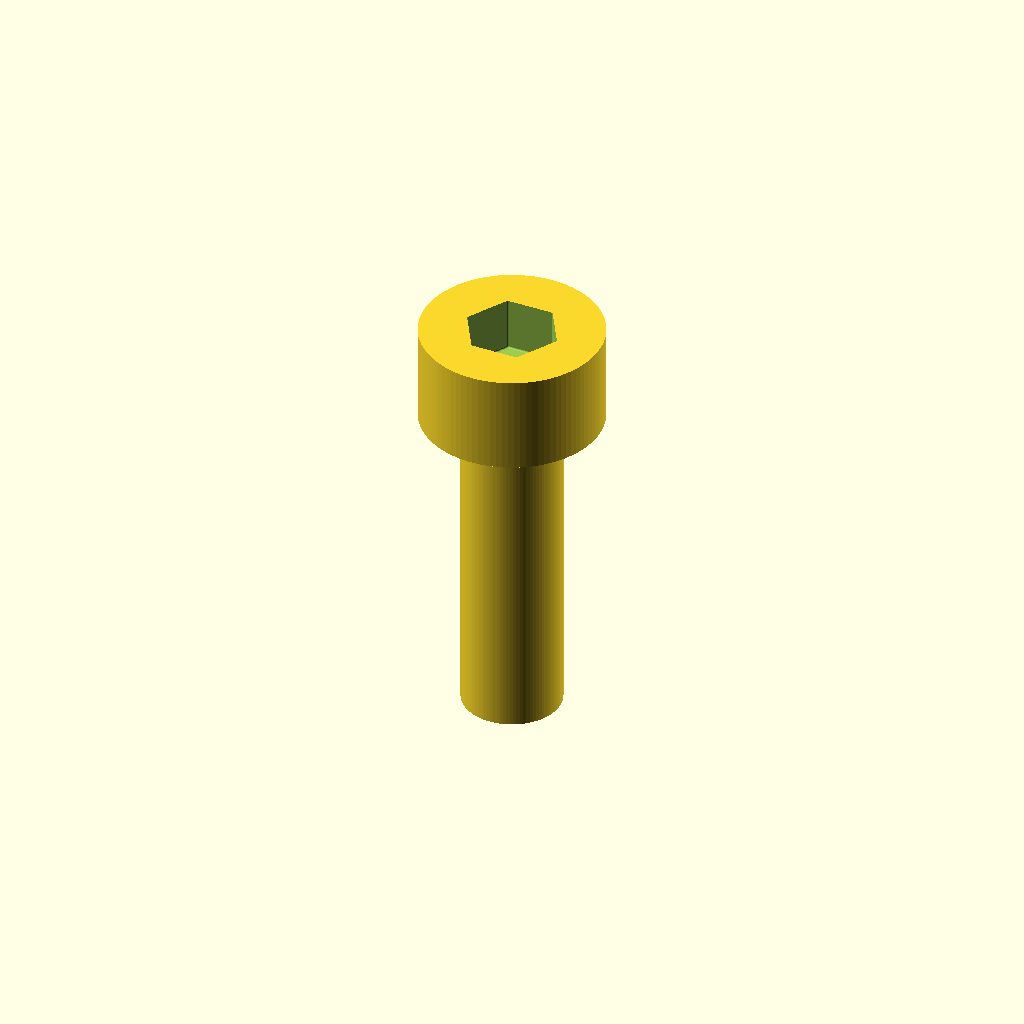
Cell 1: the model at its default parameters.
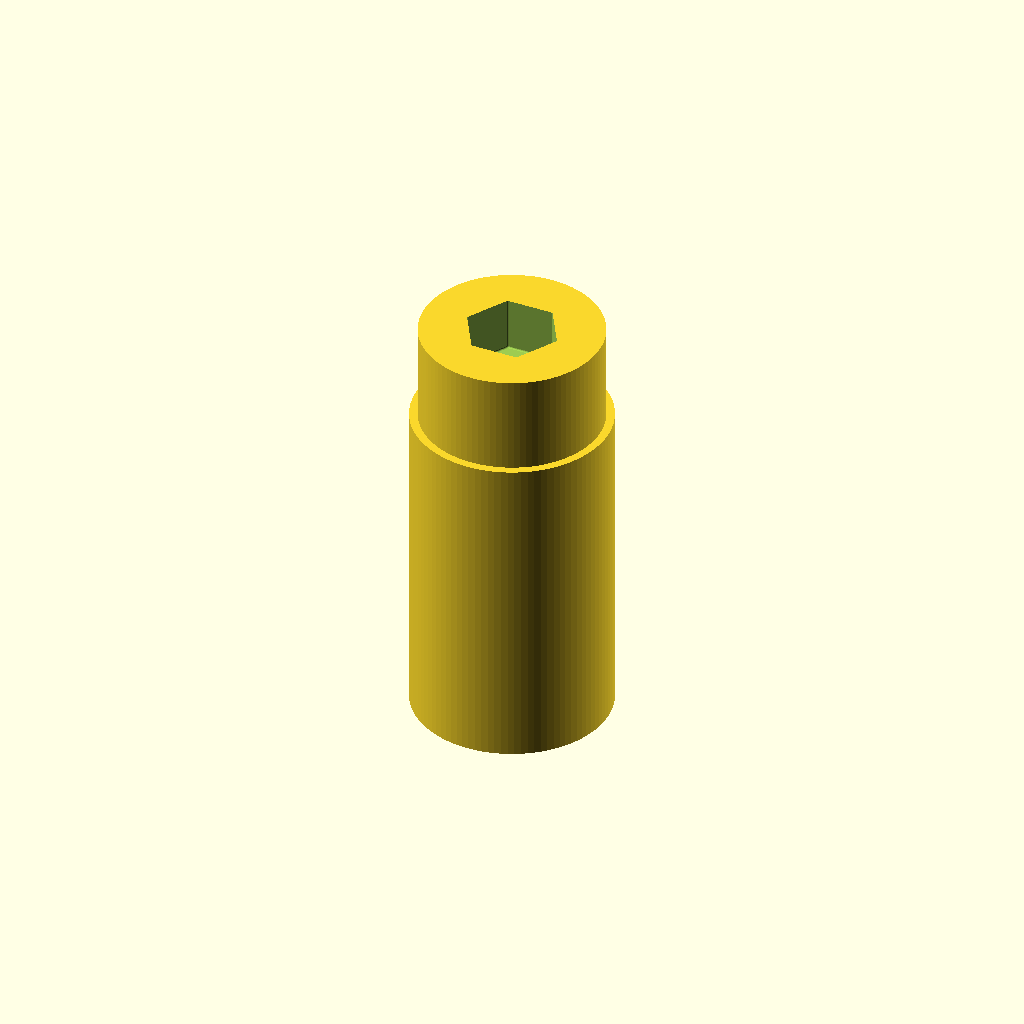
Cell 2: d_shaft = 6 (everything else at default).
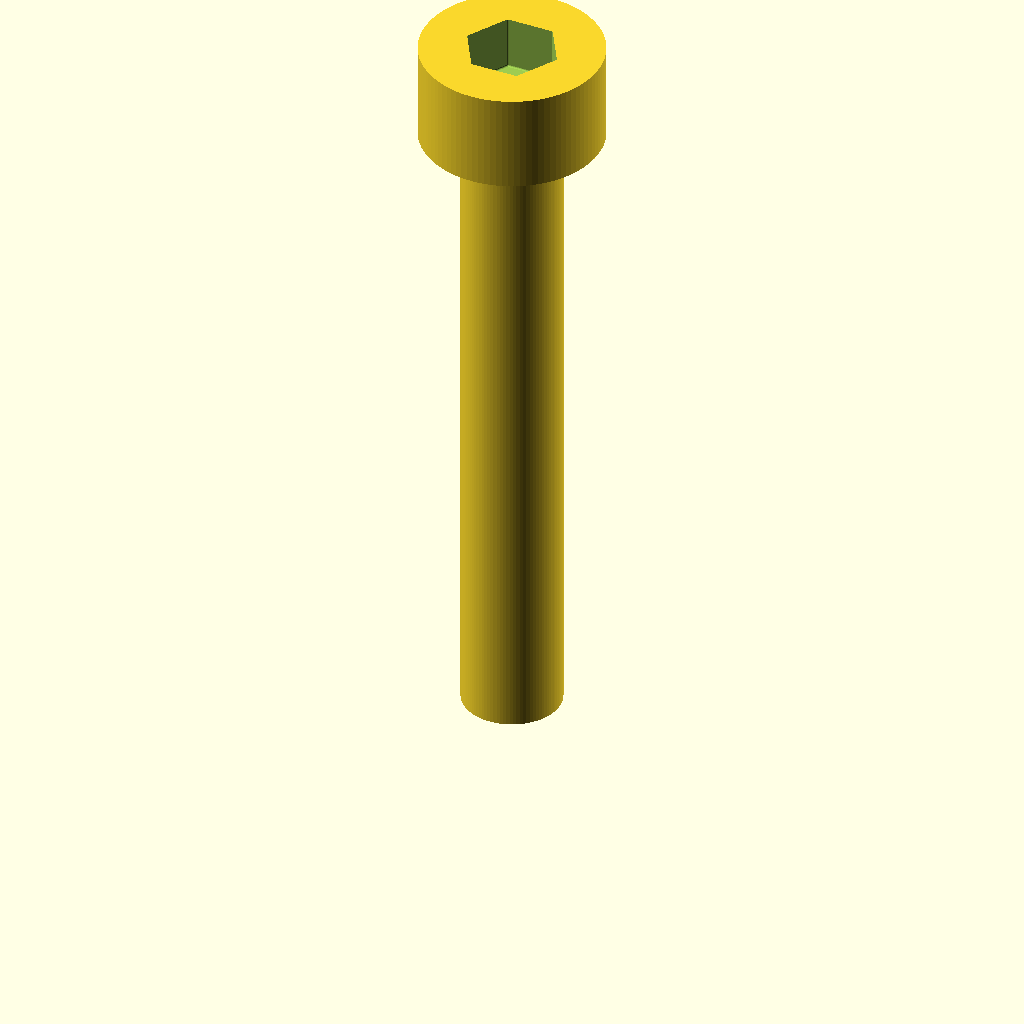
Cell 3 — L set to 20, the other parameters unchanged.
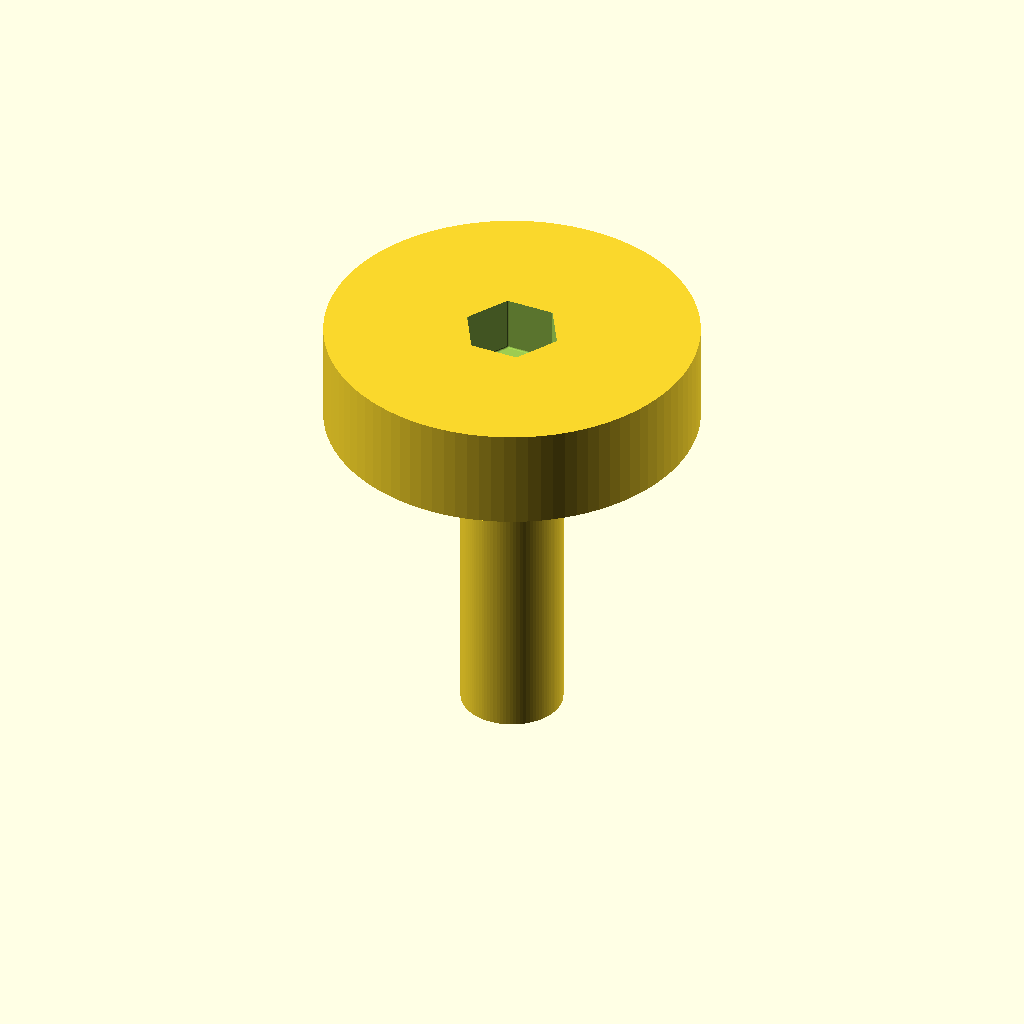
Cell 4: d_head = 11 (everything else at default).
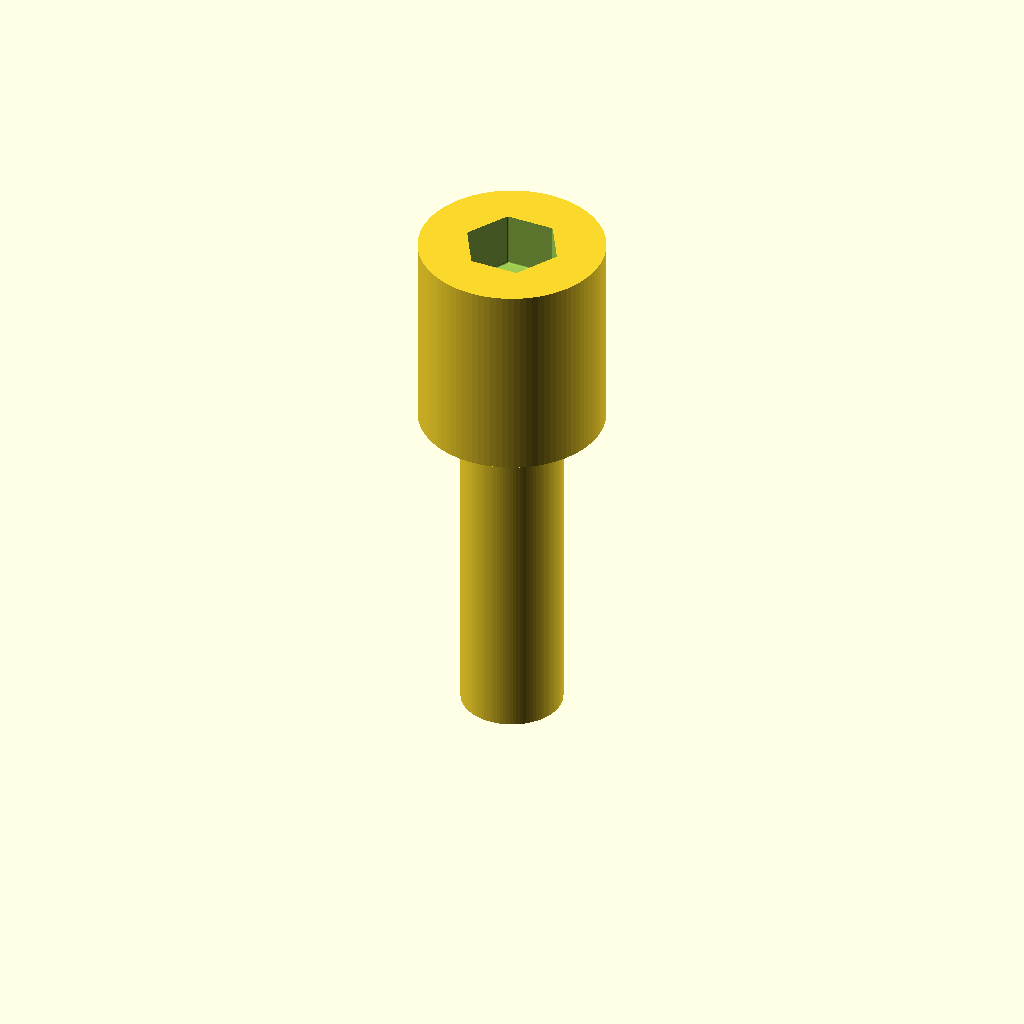
Cell 5: h_head = 6 (everything else at default).
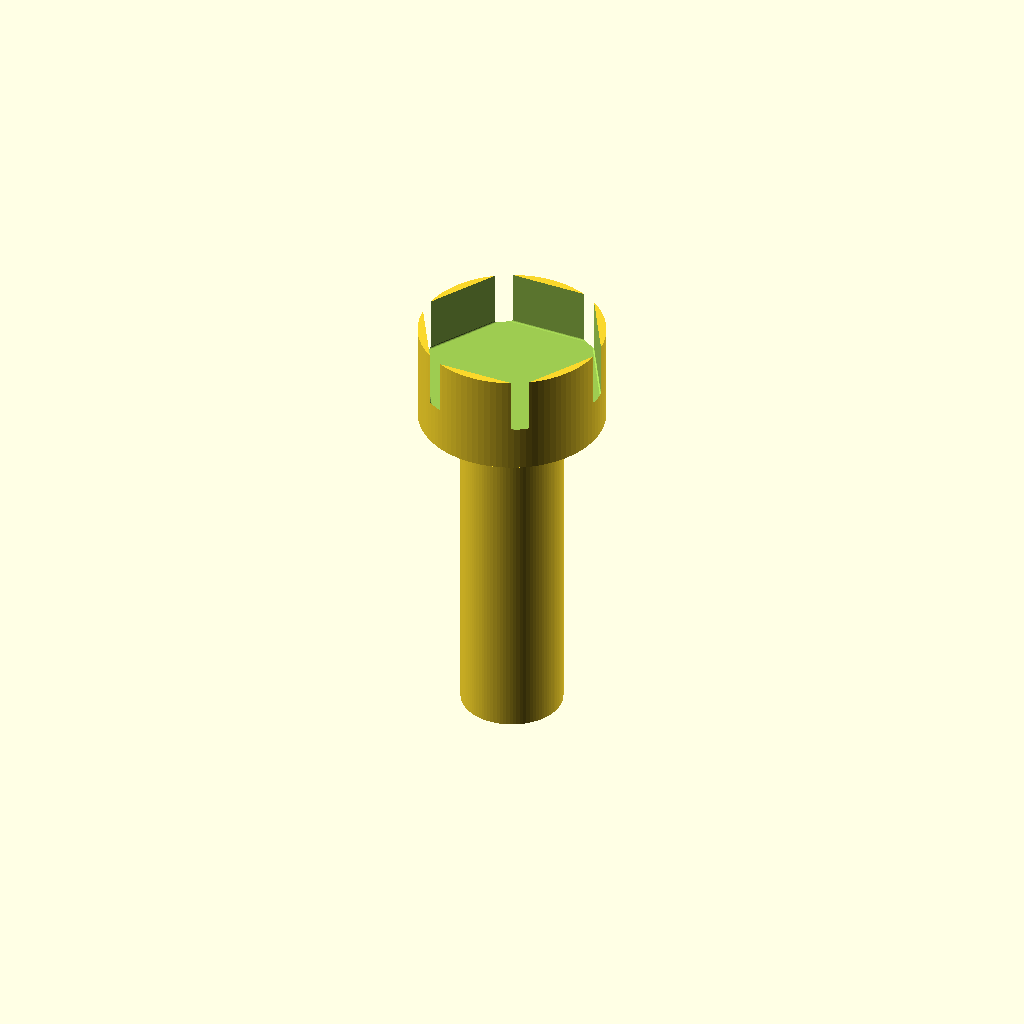
Cell 6 — socket_af set to 5, the other parameters unchanged.
One fixed orthographic camera (rotation 55°, 0°, 25°; colour scheme Cornfield) for every cell.
Source of the model, additional_study/matched_effort/results/direct_repair/scad/screw__M3_cap_screw.scad:
$fn=96;

d_shaft = 3.0;
L = 10.0;

d_head = 5.5;
h_head = 3.0;

// Approximate hex socket for M3 socket head cap screw
socket_af = 2.5;          // across flats
socket_depth = 1.6;       // depth
socket_corner_r = 0.05;   // tiny rounding to avoid degeneracy

module hex_prism_af(af, h){
    // Regular hex with given across-flats dimension
    r = af / sqrt(3); // circumradius
    cylinder(h=h, r=r, $fn=6);
}

module socket_head_cap_screw(){
    difference(){
        union(){
            // Shaft (unthreaded approximation)
            cylinder(h=L, d=d_shaft);

            // Head
            translate([0,0,L])
                cylinder(h=h_head, d=d_head);
        }

        // Hex socket cut
        translate([0,0,L + h_head - socket_depth])
            minkowski(){
                hex_prism_af(socket_af - 2*socket_corner_r, socket_depth);
                sphere(r=socket_corner_r, $fn=24);
            }
    }
}

socket_head_cap_screw();
Customizer parameters (derived from the source; name, type, default, range or options):
d_shaft: number, default 3
L: number, default 10
d_head: number, default 5.5
h_head: number, default 3
socket_af: number, default 2.5
socket_depth: number, default 1.6
socket_corner_r: number, default 0.05
